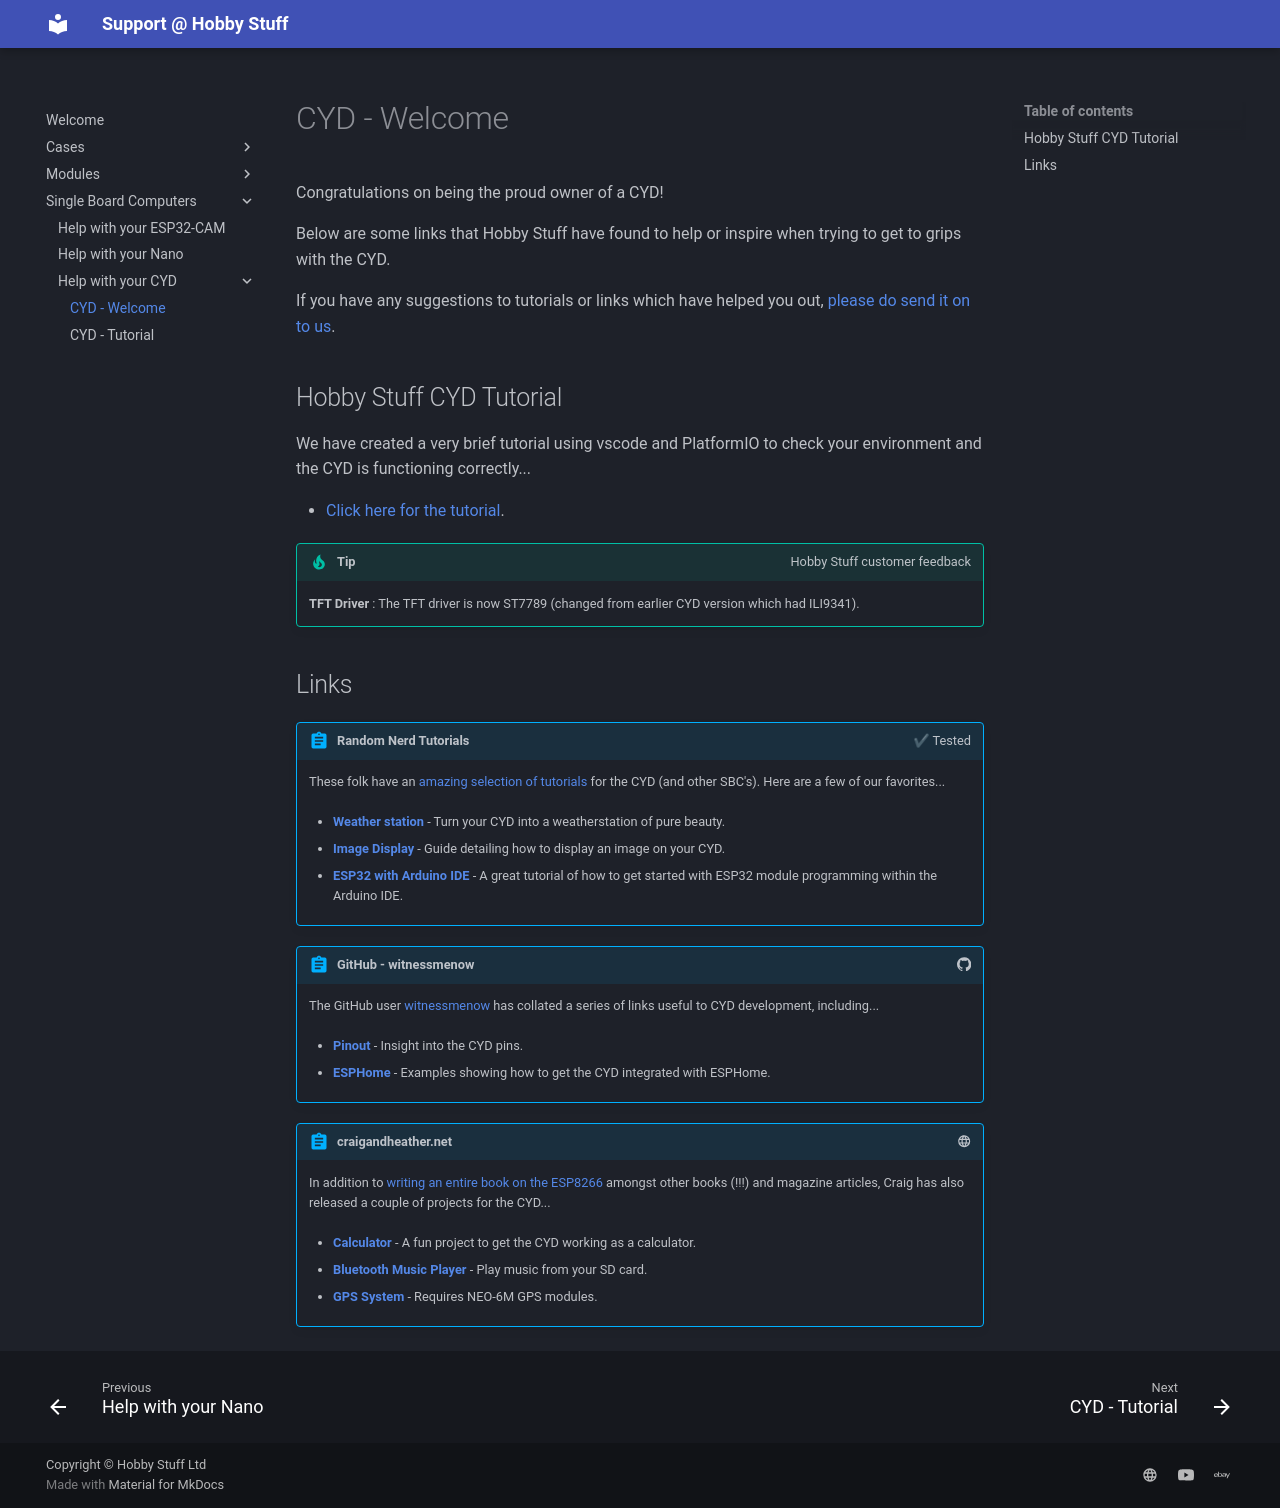

repository: HobbyStuff/support · page: Single-Board-Computers/Help-with-your-CYD/1_CYD/index.html · generator: mkdocs

# CYD - Welcome
Congratulations on being the proud owner of a CYD!

Below are some links that Hobby Stuff have found to help or inspire when trying to get to grips with the CYD.

If you have any suggestions to tutorials or links which have helped you out, [please do send it on to us](https://hobbystuff.co.uk/pages/contact).

## Hobby Stuff CYD Tutorial
We have created a very brief tutorial using vscode and PlatformIO to check your environment and the CYD is functioning correctly...

* [Click here for the tutorial](2_CYD-TestCode.md).

!!! tip "<span>Tip</span><span class='admon-title-right'> Hobby Stuff customer feedback</span>"

    **TFT Driver** : The TFT driver is now ST7789 (changed from earlier CYD version which had ILI9341).

## Links

!!! abstract "<span>Random Nerd Tutorials</span><span class='admon-title-right'>✔ Tested</span>"

    These folk have an [amazing selection of tutorials](https://randomnerdtutorials.com/?s=CY) for the CYD (and other SBC's).  Here are a few of our favorites...
    
    + __[Weather station](https://randomnerdtutorials.com/esp32-cyd-lvgl-weather-station/)__ - Turn your CYD into a weatherstation of pure beauty.

    + __[Image Display](https://randomnerdtutorials.com/esp32-cyd-lvgl-display-image/)__ - Guide detailing how to display an image on your CYD.

    + __[ESP32 with Arduino IDE](https://randomnerdtutorials.com/installing-the-esp32-board-in-arduino-ide-windows-instructions/)__ - A great tutorial of how to get started with ESP32 module programming within the Arduino IDE.

!!! abstract "<span>GitHub - witnessmenow</span><span class='admon-title-right'>:simple-github:</span>"

    The GitHub user [witnessmenow](https://github.com/witnessmenow) has collated a series of links useful to CYD development, including...

    + __[Pinout](https://github.com/witnessmenow/ESP32-Cheap-Yellow-Display/blob/main/PINS.md)__ - Insight into the CYD pins.

    + __[ESPHome](https://github.com/witnessmenow/ESP32-Cheap-Yellow-Display/tree/main/Examples/ESPHome)__ - Examples showing how to get the CYD integrated with ESPHome.

!!! abstract "<span>craigandheather.net</span><span class='admon-title-right'>:material-web:</span>"

    In addition to [writing an entire book on the ESP8266](https://craigandheather.net/esp8266_projects.html) amongst other books (!!!) and magazine articles, Craig has also released a couple of projects for the CYD...

    + __[Calculator](https://craigandheather.net/cydcalculator.html)__ - A fun project to get the CYD working as a calculator.

    + __[Bluetooth Music Player](https://craigandheather.net/cydmusicplayer.html)__ - Play music from your SD card.

    + __[GPS System](https://craigandheather.net/gps.html)__ - Requires NEO-6M GPS modules.
